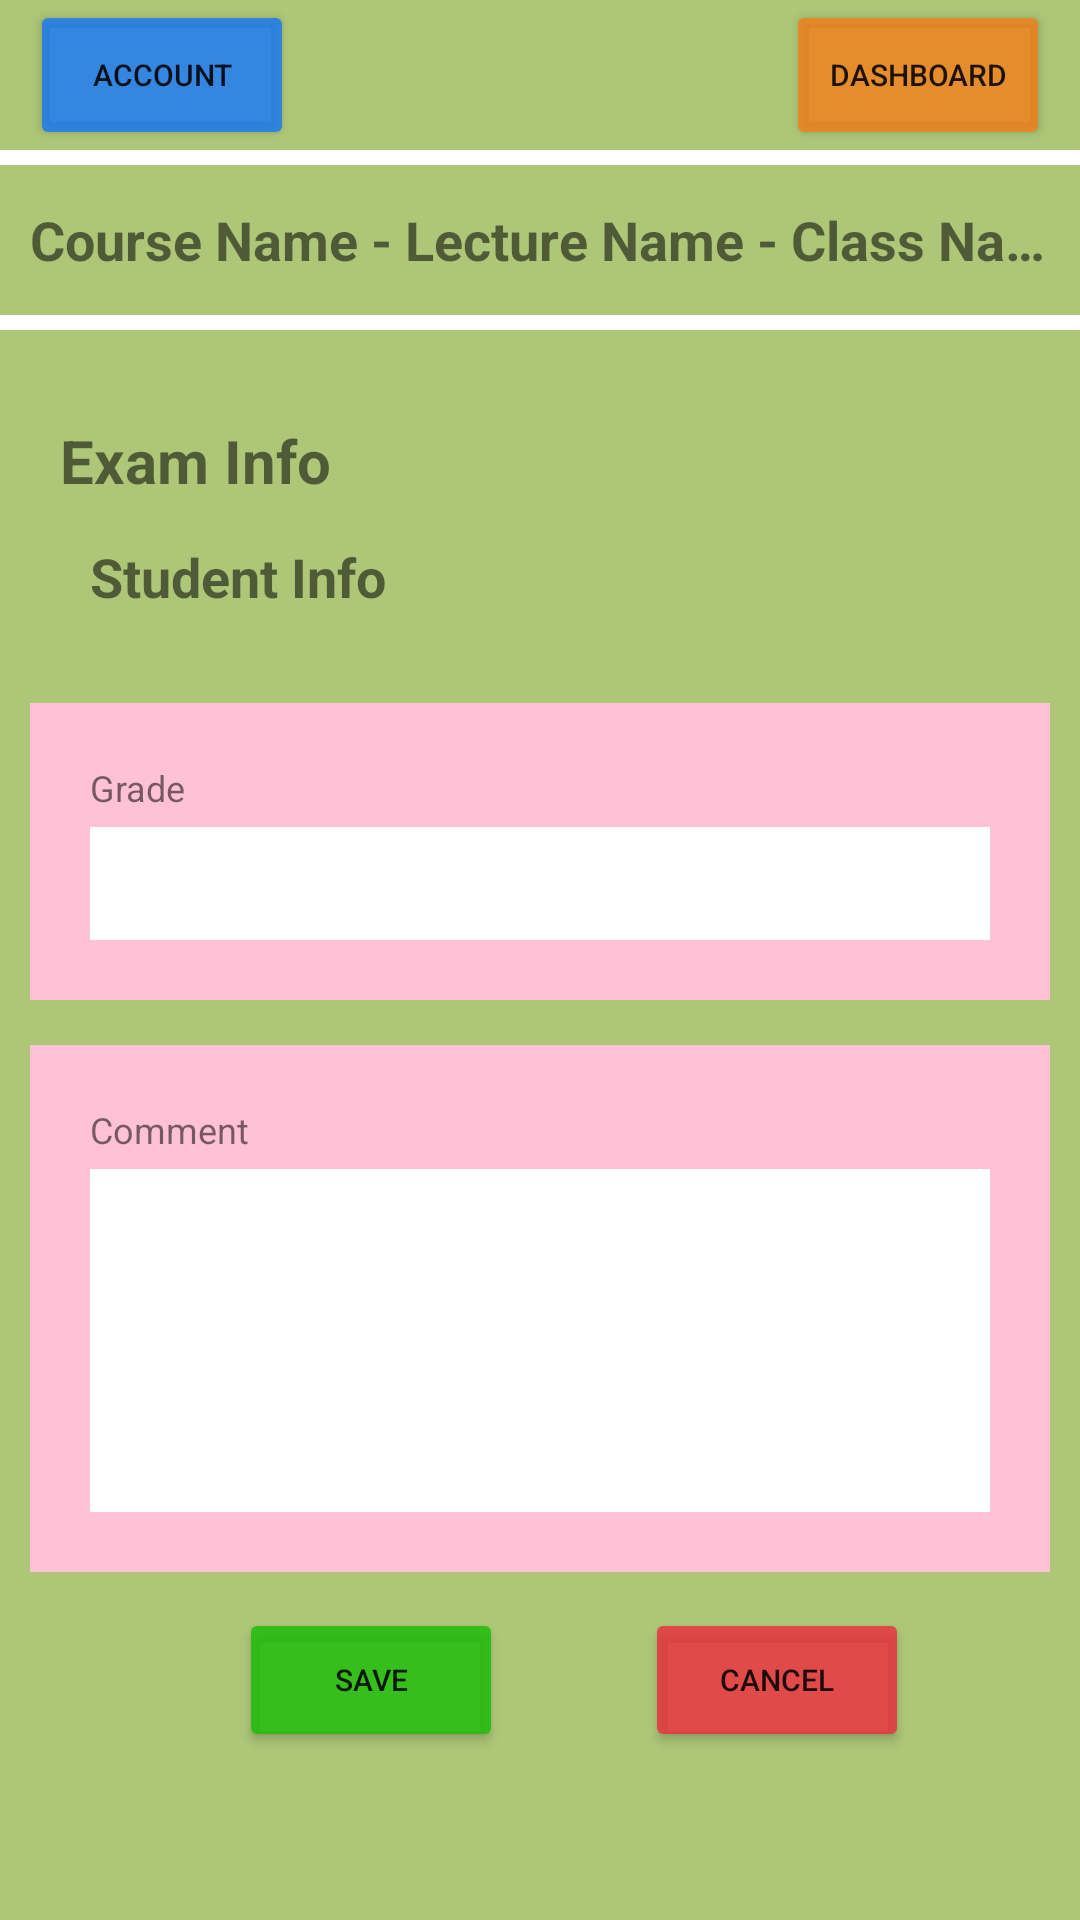

Layout XML and referenced resources for this Android screen:
<!-- AndroidManifest.xml: application theme Theme.CMSMobile -->
<!-- res/layout/activity_grading.xml -->
<?xml version="1.0" encoding="utf-8"?>
<RelativeLayout xmlns:android="http://schemas.android.com/apk/res/android"
    xmlns:app="http://schemas.android.com/apk/res-auto"
    xmlns:tools="http://schemas.android.com/tools"
    android:layout_width="match_parent"
    android:layout_height="match_parent"
    tools:context=".activity.GradingActivity">

    <RelativeLayout
        android:id="@+id/header_title"
        android:layout_width="match_parent"
        android:layout_height="50dp"
        android:background="@color/green_background"
        android:paddingLeft="10dp"
        android:paddingRight="10dp">

        <Button
            android:id="@+id/btn_dashboard"
            android:layout_width="wrap_content"
            android:layout_height="match_parent"
            android:layout_alignParentEnd="true"
            android:backgroundTint="@color/dashboard_btn"
            android:text="Dashboard"
            android:textSize="10dp" />

        <Button
            android:id="@+id/btn_account"
            android:layout_width="wrap_content"
            android:layout_height="match_parent"
            android:layout_alignParentStart="true"
            android:backgroundTint="@color/home_btn"
            android:text="Account"
            android:textSize="10dp" />
    </RelativeLayout>

    <RelativeLayout
        android:layout_width="match_parent"
        android:layout_height="50dp"
        android:layout_marginTop="55dp"
        android:background="@color/green_background"
        android:padding="10dp">

        <TextView
            android:id="@+id/tv_course_title"
            android:layout_width="wrap_content"
            android:layout_height="wrap_content"
            android:layout_centerVertical="true"
            android:ellipsize="end"
            android:maxLines="1"
            android:text="Course Name - Lecture Name - Class Name"
            android:textSize="18dp"
            android:textStyle="bold" />

    </RelativeLayout>

    <androidx.constraintlayout.widget.ConstraintLayout
        android:layout_width="match_parent"
        android:layout_height="match_parent"
        android:layout_marginTop="110dp"
        android:background="@color/green_background"
        android:padding="10dp">

        <TextView
            android:id="@+id/tv_exam_title"
            android:layout_width="wrap_content"
            android:layout_height="wrap_content"
            android:layout_alignParentTop="true"
            android:layout_marginStart="10dp"
            android:layout_marginTop="20dp"
            android:background="@color/green_background"
            android:text="Exam Info "
            android:textSize="20dp"
            android:textStyle="bold"
            app:layout_constraintStart_toStartOf="parent"
            app:layout_constraintTop_toTopOf="parent" />

        <TextView
            android:id="@+id/tv_student_desc"
            android:layout_width="wrap_content"
            android:layout_height="wrap_content"
            android:layout_marginStart="20dp"
            android:layout_marginTop="60dp"
            android:text="Student Info "
            android:textSize="18dp"
            android:textStyle="bold"
            app:layout_constraintStart_toStartOf="parent"
            app:layout_constraintTop_toTopOf="parent" />

        <LinearLayout
            android:id="@+id/linearLayout1"
            android:layout_width="match_parent"
            android:layout_height="wrap_content"
            android:layout_marginTop="30dp"
            android:background="@color/pink_background"
            android:orientation="vertical"
            android:padding="20dp"
            app:layout_constraintEnd_toEndOf="parent"
            app:layout_constraintStart_toStartOf="parent"
            app:layout_constraintTop_toBottomOf="@+id/tv_student_desc">

            <TextView
                android:layout_width="match_parent"
                android:layout_height="wrap_content"
                android:paddingBottom="5dp"
                android:text="Grade"
                android:textSize="12dp" />

            <EditText
                android:id="@+id/et_point_desc"
                android:layout_width="match_parent"
                android:layout_height="wrap_content"
                android:background="@color/white"
                android:inputType="numberDecimal"
                android:padding="10dp"
                android:scrollbars="vertical"
                android:textSize="13dp" />
        </LinearLayout>

        <LinearLayout
            android:id="@+id/linearLayout2"
            android:layout_width="match_parent"
            android:layout_height="wrap_content"
            android:layout_marginTop="144dp"
            android:background="@color/pink_background"
            android:orientation="vertical"
            android:padding="20dp"
            app:layout_constraintEnd_toEndOf="parent"
            app:layout_constraintHorizontal_bias="0.473"
            app:layout_constraintStart_toStartOf="parent"
            app:layout_constraintTop_toBottomOf="@+id/tv_student_desc">
            <TextView
                android:layout_width="match_parent"
                android:layout_height="wrap_content"
                android:paddingBottom="5dp"
                android:text="Comment"
                android:textSize="12dp" />
            <EditText
                android:id="@+id/et_grade_desc"
                android:layout_width="match_parent"
                android:layout_height="wrap_content"
                android:background="@color/white"
                android:gravity="top|start"
                android:inputType="textMultiLine"
                android:lines="8"
                android:maxLines="10"
                android:minHeight="100dp"
                android:minLines="6"
                android:padding="10dp"
                android:scrollbars="vertical"
                android:textSize="13dp" />
        </LinearLayout>

        <Button
            android:id="@+id/btn_add_grade"
            android:layout_width="wrap_content"
            android:layout_height="wrap_content"
            android:layout_marginTop="12dp"
            android:backgroundTint="@color/success_btn"
            android:text="SAVE"
            android:textSize="10dp"
            app:layout_constraintEnd_toEndOf="parent"
            app:layout_constraintHorizontal_bias="0.276"
            app:layout_constraintStart_toStartOf="parent"
            app:layout_constraintTop_toBottomOf="@+id/linearLayout2" />

        <Button
            android:id="@+id/btn_cancel_grade"
            android:layout_width="wrap_content"
            android:layout_height="wrap_content"
            android:layout_marginTop="12dp"
            android:backgroundTint="@color/red_btn"
            android:text="CANCEL"
            android:textSize="10dp"
            app:layout_constraintEnd_toEndOf="parent"
            app:layout_constraintHorizontal_bias="0.814"
            app:layout_constraintStart_toStartOf="parent"
            app:layout_constraintTop_toBottomOf="@+id/linearLayout2" />

    </androidx.constraintlayout.widget.ConstraintLayout>
</RelativeLayout>
<!-- resources referenced by this layout -->
<resources>
  <color name="dashboard_btn">#CEF37F1A</color>
  <color name="green_background">#adc677</color>
  <color name="home_btn">#CE1877F7</color>
  <color name="pink_background">#FFC1D5</color>
  <color name="red_btn">#CEED2D3D</color>
  <color name="success_btn">#CE1ABC08</color>
  <color name="white">#FFFFFFFF</color>
  <style name="Theme.CMSMobile" parent="Theme.MaterialComponents.DayNight.DarkActionBar">
          
          <item name="colorPrimary">@color/purple_500</item>
          <item name="colorPrimaryVariant">@color/purple_700</item>
          <item name="colorOnPrimary">@color/white</item>
          
          <item name="colorSecondary">@color/teal_200</item>
          <item name="colorSecondaryVariant">@color/teal_700</item>
          <item name="colorOnSecondary">@color/black</item>
          
          <item name="android:statusBarColor" tools:targetApi="l">?attr/colorPrimaryVariant</item>
          
      </style>
  <color name="purple_500">#FF6200EE</color>
  <color name="purple_700">#FF3700B3</color>
  <color name="teal_200">#FF03DAC5</color>
  <color name="teal_700">#FF018786</color>
  <color name="black">#FF000000</color>
</resources>
